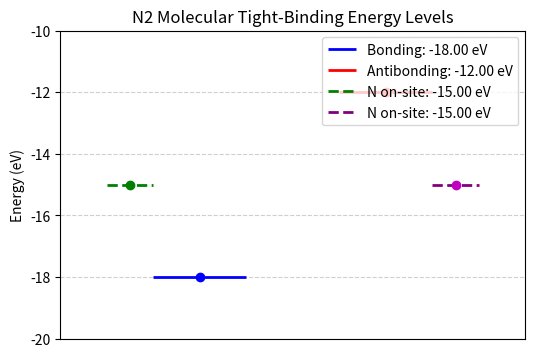

Here is the Python script that generated this plot:
import numpy as np
import matplotlib.pyplot as plt

# Parameters for N2
E_N = -15.0    # On-site energy for N 2p orbital (eV)
t_NN = -3.0    # Hopping integral between N atoms (eV)

# Hamiltonian matrix
H_N2 = np.array([[E_N, t_NN],
                 [t_NN, E_N]])

# Solve eigenvalues
energies_N2, _ = np.linalg.eigh(H_N2)
E_bonding_N2, E_antibonding_N2 = energies_N2

print("N2 Energy levels (eV):")
print(f"Bonding: {E_bonding_N2:.3f} eV")
print(f"Antibonding: {E_antibonding_N2:.3f} eV")

# Plot
plt.figure(figsize=(6,4))
plt.hlines(E_bonding_N2, xmin=0.5, xmax=1.5, colors='blue', label=f'Bonding: {E_bonding_N2:.2f} eV', linewidth=2)
plt.hlines(E_antibonding_N2, xmin=2.5, xmax=3.5, colors='red', label=f'Antibonding: {E_antibonding_N2:.2f} eV', linewidth=2)
plt.hlines(E_N, xmin=0, xmax=0.5, colors='green', label=f'N on-site: {E_N:.2f} eV', linewidth=2, linestyles='dashed')
plt.hlines(E_N, xmin=3.5, xmax=4, colors='purple', label=f'N on-site: {E_N:.2f} eV', linewidth=2, linestyles='dashed')
plt.plot(1, E_bonding_N2, 'bo')
plt.plot(3, E_antibonding_N2, 'ro')
plt.plot(0.25, E_N, 'go')
plt.plot(3.75, E_N, 'mo')
plt.xlim(-0.5, 4.5)
plt.ylim(E_N - 5, E_N + 5)
plt.xticks([])
plt.ylabel('Energy (eV)')
plt.title('N2 Molecular Tight-Binding Energy Levels')
plt.legend(loc='upper right')
plt.grid(True, linestyle='--', alpha=0.6)
plt.show()
